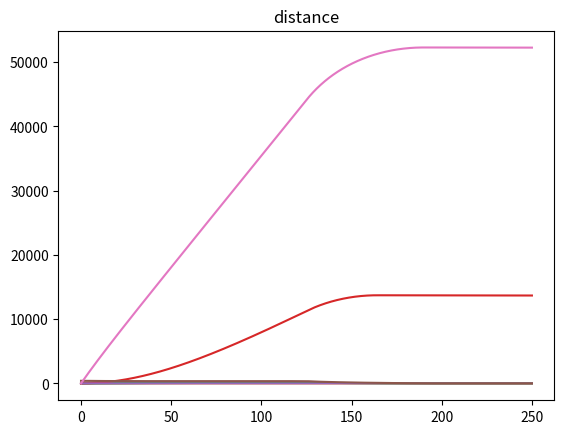

Python code for this plot:
import numpy as np
import numpy.typing as npt
import matplotlib.pyplot as plt

def vel(start_velocity: float, acceleration: float, time: npt.NDArray):
    return acceleration * time + start_velocity

time = np.arange(0, 100, 0.1)
plt.plot(time, vel(2, 1, time))
plt.show()

def demo_graphs(start_velocity: float, force_acc: float, seconds: int, k: float):
    g = 9.81
    mu = 0.3
    delta_time = 0.1
    time = np.arange(0, seconds, delta_time)
    vel = np.zeros_like(time)
    dist = np.zeros_like(time)
    acc = np.zeros_like(time)
    
    vel[0] = start_velocity
    acc[0] = force_acc -g*mu
    for sec_index in range(0, time.shape[0] - 1):
        if sec_index >= seconds/(delta_time*2):
            force_acc = 0
        acc[sec_index + 1]= force_acc - (vel[sec_index] >= 0)*g*mu - (k*vel[sec_index]**2)
        vel[sec_index+1] = vel[sec_index] + acc[sec_index] * delta_time
        dist[sec_index+1] = dist[sec_index] + vel[sec_index] * delta_time

    plt.plot(time, acc)
    plt.title("acceleration")
    plt.show()
    plt.plot(time, vel)
    plt.title("velocity")
    plt.show()
    plt.plot(time, dist)
    plt.title("distance")
    plt.show()

demo_graphs(0, 5, 250, 0.0001)

demo_graphs(400, 15, 250, 0.0001)
